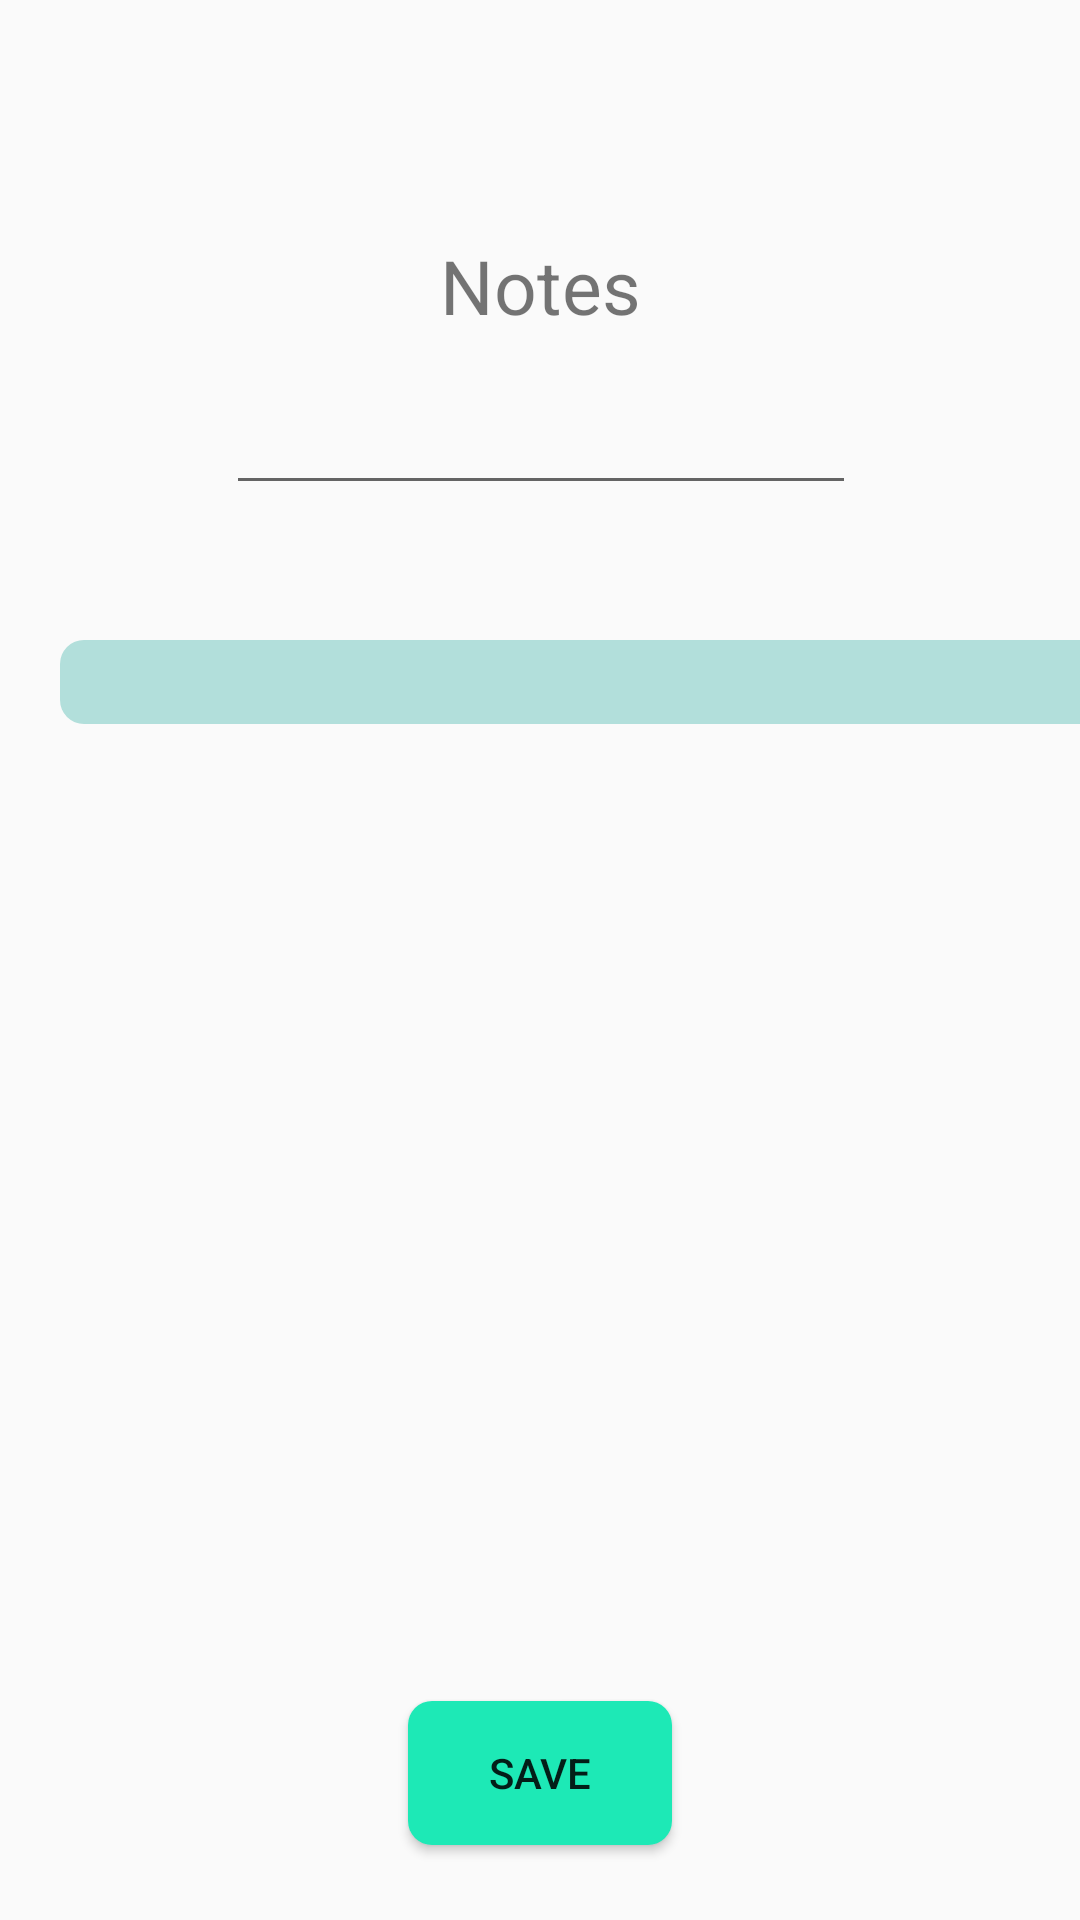

Reconstruct the res/layout file that produces this screen, plus the resources it refers to.
<!-- AndroidManifest.xml: application theme AppTheme -->
<!-- res/layout/activity_details.xml -->
<?xml version="1.0" encoding="utf-8"?>
<android.support.constraint.ConstraintLayout xmlns:android="http://schemas.android.com/apk/res/android"
    xmlns:app="http://schemas.android.com/apk/res-auto"
    xmlns:tools="http://schemas.android.com/tools"
    android:layout_width="match_parent"
    android:layout_height="match_parent"
    tools:context="com.example.ryanforgie.javalistproject.DetailsActivity">

    <TextView
        android:id="@+id/run_type"
        android:layout_width="wrap_content"
        android:layout_height="wrap_content"
        android:layout_marginLeft="8dp"
        android:layout_marginRight="8dp"
        android:layout_marginTop="8dp"
        android:textSize="30sp"
        app:layout_constraintLeft_toLeftOf="parent"
        app:layout_constraintRight_toRightOf="parent"
        app:layout_constraintTop_toTopOf="parent" />

    <TextView
        android:id="@+id/run_description"
        android:layout_width="350dp"
        android:layout_height="wrap_content"
        android:layout_marginLeft="20dp"
        android:layout_marginRight="20dp"
        android:layout_marginTop="45dp"
        android:background="@drawable/rounded_corner_textview"
        android:maxLines="10"
        android:textAlignment="center"
        android:textSize="20sp"
        app:layout_constraintHorizontal_bias="0.0"
        app:layout_constraintLeft_toLeftOf="parent"
        app:layout_constraintRight_toRightOf="parent"
        app:layout_constraintTop_toBottomOf="@+id/notes_view" />

    <EditText
        android:id="@+id/notes_view"
        android:layout_width="wrap_content"
        android:layout_height="wrap_content"
        android:layout_marginLeft="8dp"
        android:layout_marginRight="8dp"
        android:ems="10"
        android:inputType="textPersonName"
        app:layout_constraintLeft_toLeftOf="parent"
        app:layout_constraintRight_toRightOf="parent"
        app:layout_constraintHorizontal_bias="0.503"
        android:layout_marginTop="15dp"
        app:layout_constraintTop_toBottomOf="@+id/textView" />

    <Button
        android:id="@+id/save_details_button"
        android:background = "@drawable/roundedbutton"
        android:layout_width="wrap_content"
        android:layout_height="wrap_content"
        android:layout_marginLeft="8dp"
        android:layout_marginRight="8dp"
        android:onClick="onSaveButtonClicked"
        android:text="save"
        app:layout_constraintLeft_toLeftOf="parent"
        app:layout_constraintRight_toRightOf="parent"
        app:layout_constraintBottom_toBottomOf="parent"
        android:layout_marginBottom="25dp" />

    <TextView
        android:id="@+id/textView"
        android:layout_width="wrap_content"
        android:layout_height="wrap_content"
        android:layout_marginLeft="8dp"
        android:layout_marginRight="8dp"
        android:layout_marginTop="30dp"
        android:text="Notes"
        android:textAlignment="center"
        android:textSize="25sp"
        app:layout_constraintLeft_toLeftOf="parent"
        app:layout_constraintRight_toRightOf="parent"
        app:layout_constraintTop_toBottomOf="@+id/run_type" />
</android.support.constraint.ConstraintLayout>
<!-- resources referenced by this layout -->
<resources>
  <!-- drawable rounded_corner_textview (drawable) -->
  <?xml version="1.0" encoding="utf-8"?>
  <shape xmlns:android="http://schemas.android.com/apk/res/android" >
      <stroke
  
          android:color="@color/lightTextViewBackground" />
  
      <solid android:color="@color/lightTextViewBackground" />
  
      <padding
          android:left="1dp"
          android:right="1dp"
          android:top="1dp" />
  
      <corners android:radius="8dp" />
  </shape>
  <!-- drawable roundedbutton (drawable) -->
  <?xml version="1.0" encoding="utf-8"?>
  <shape xmlns:android="http://schemas.android.com/apk/res/android"
      android:shape="rectangle">
      <solid android:color="#1DE9B6" />
      <corners android:bottomRightRadius="8dp"
          android:bottomLeftRadius="8dp"
          android:topRightRadius="8dp"
          android:topLeftRadius="8dp"
          />
  </shape>
  <style name="AppTheme" parent="Theme.AppCompat.Light.DarkActionBar">
          
          <item name="colorPrimary">@color/colorPrimary</item>
          <item name="colorPrimaryDark">@color/colorPrimaryDark</item>
          <item name="colorAccent">@color/colorAccent</item>
      </style>
  <color name="lightTextViewBackground">#B2DFDB</color>
  <color name="colorPrimary">#009688</color>
  <color name="colorPrimaryDark">#004D40</color>
  <color name="colorAccent">#000000</color>
</resources>
